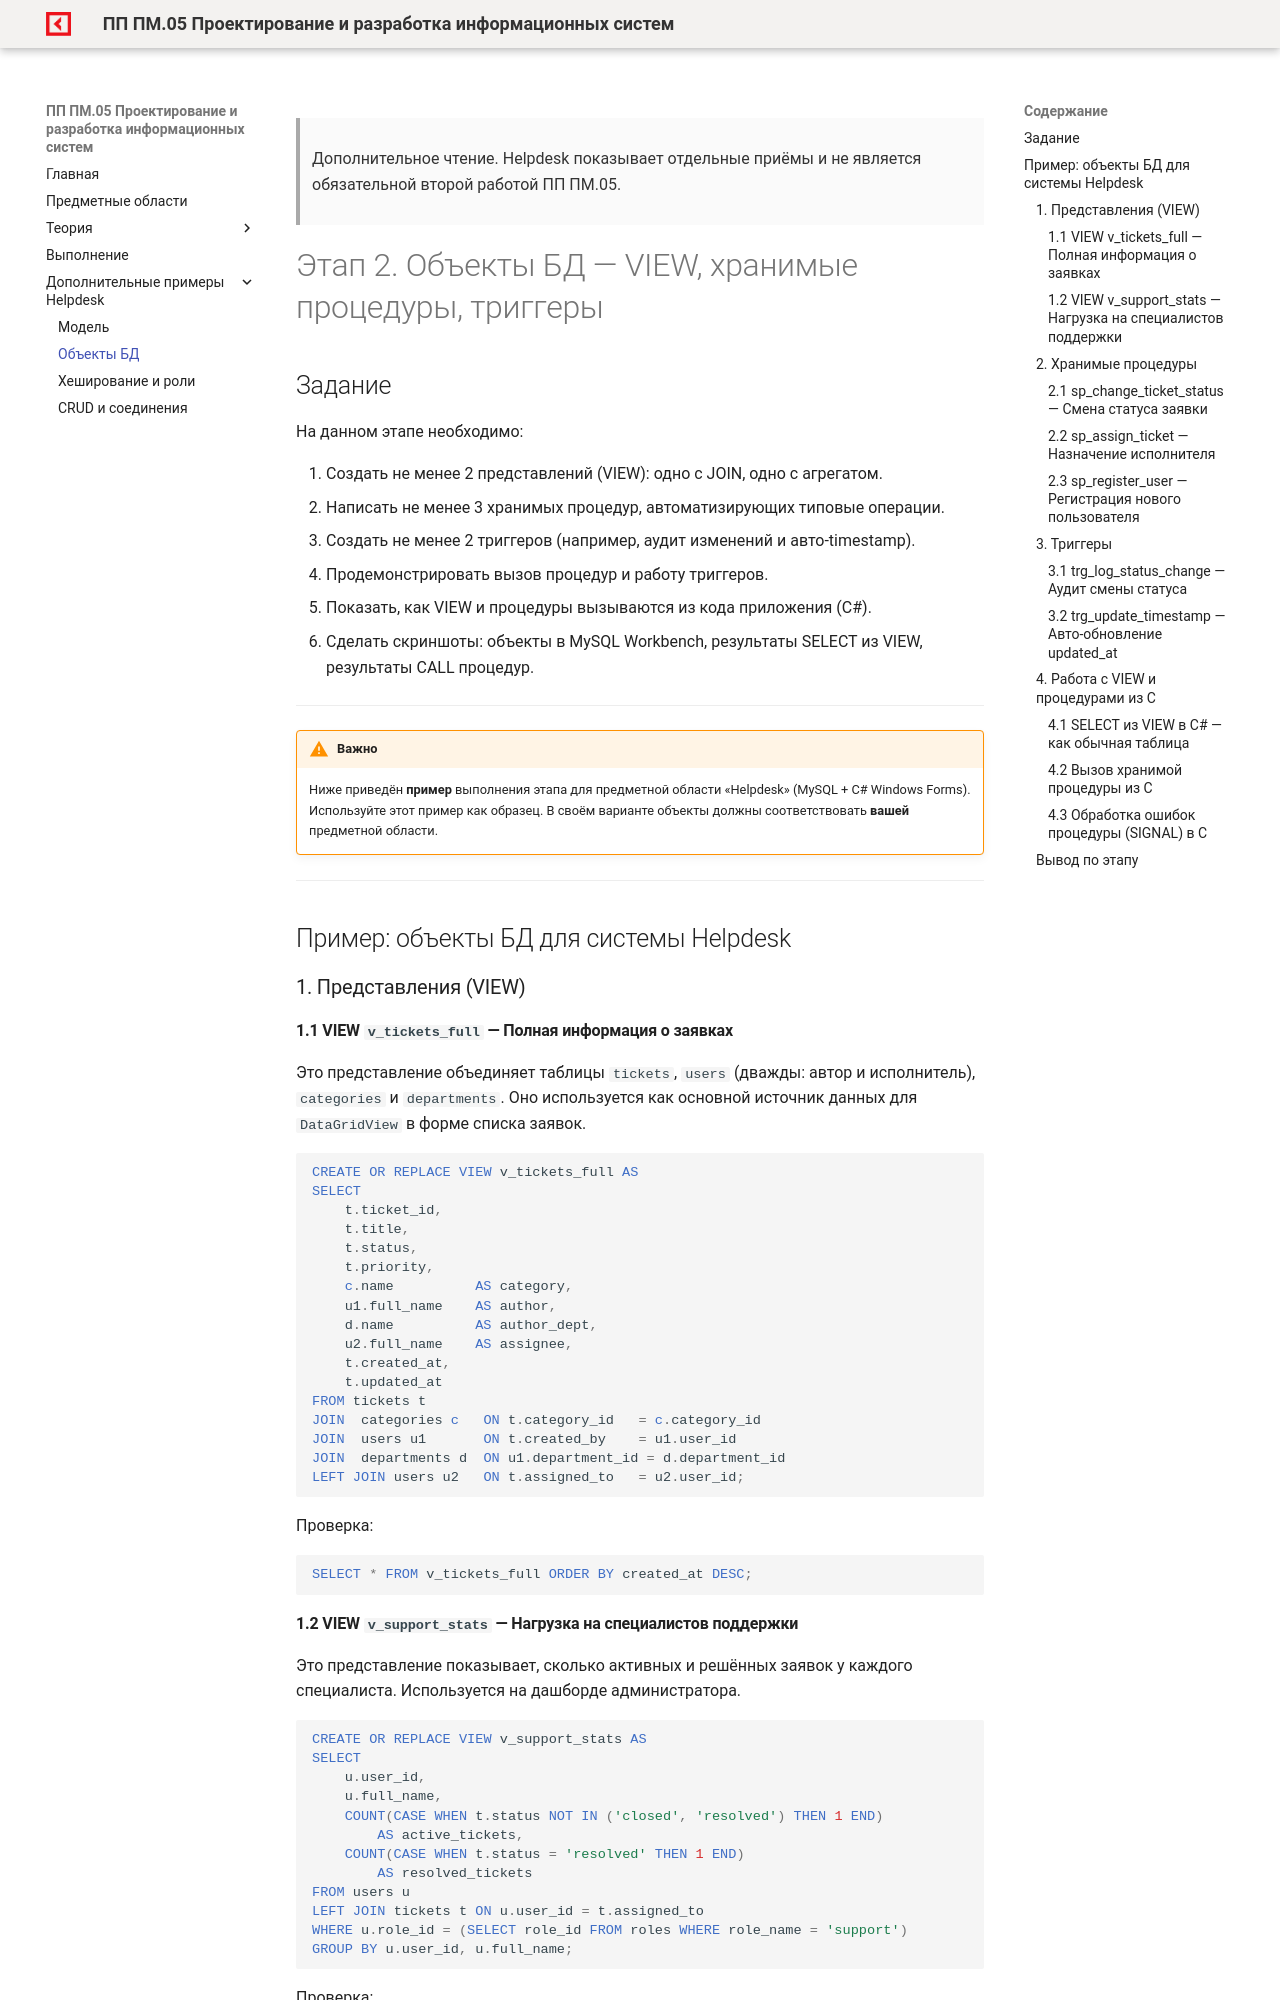

repository: OlgaKraven/DKIP.PP.PM.05-method8cem · page: examples/helpdesk2.html · generator: mkdocs

> Дополнительное чтение. Helpdesk показывает отдельные приёмы и не является обязательной второй работой ПП ПМ.05.

# Этап 2. Объекты БД — VIEW, хранимые процедуры, триггеры

## Задание

На данном этапе необходимо:

1. Создать не менее 2 представлений (VIEW): одно с JOIN, одно с агрегатом.
2. Написать не менее 3 хранимых процедур, автоматизирующих типовые операции.
3. Создать не менее 2 триггеров (например, аудит изменений и авто-timestamp).
4. Продемонстрировать вызов процедур и работу триггеров.
5. Показать, как VIEW и процедуры вызываются из кода приложения (C#).
6. Сделать скриншоты: объекты в MySQL Workbench, результаты SELECT из VIEW, результаты CALL процедур.

---

!!! warning "Важно"
    Ниже приведён **пример** выполнения этапа для предметной области «Helpdesk» (MySQL + C# Windows Forms). Используйте этот пример как образец. В своём варианте объекты должны соответствовать **вашей** предметной области.

---

## Пример: объекты БД для системы Helpdesk

### 1. Представления (VIEW)

#### 1.1 VIEW `v_tickets_full` — Полная информация о заявках

Это представление объединяет таблицы `tickets`, `users` (дважды: автор и исполнитель), `categories` и `departments`. Оно используется как основной источник данных для `DataGridView` в форме списка заявок.

```sql
CREATE OR REPLACE VIEW v_tickets_full AS
SELECT
    t.ticket_id,
    t.title,
    t.status,
    t.priority,
    c.name          AS category,
    u1.full_name    AS author,
    d.name          AS author_dept,
    u2.full_name    AS assignee,
    t.created_at,
    t.updated_at
FROM tickets t
JOIN  categories c   ON t.category_id   = c.category_id
JOIN  users u1       ON t.created_by    = u1.user_id
JOIN  departments d  ON u1.department_id = d.department_id
LEFT JOIN users u2   ON t.assigned_to   = u2.user_id;
```

Проверка:

```sql
SELECT * FROM v_tickets_full ORDER BY created_at DESC;
```

#### 1.2 VIEW `v_support_stats` — Нагрузка на специалистов поддержки

Это представление показывает, сколько активных и решённых заявок у каждого специалиста. Используется на дашборде администратора.

```sql
CREATE OR REPLACE VIEW v_support_stats AS
SELECT
    u.user_id,
    u.full_name,
    COUNT(CASE WHEN t.status NOT IN ('closed', 'resolved') THEN 1 END)
        AS active_tickets,
    COUNT(CASE WHEN t.status = 'resolved' THEN 1 END)
        AS resolved_tickets
FROM users u
LEFT JOIN tickets t ON u.user_id = t.assigned_to
WHERE u.role_id = (SELECT role_id FROM roles WHERE role_name = 'support')
GROUP BY u.user_id, u.full_name;
```

Проверка:

```sql
SELECT * FROM v_support_stats ORDER BY active_tickets DESC;
```

!!! info "Почему LEFT JOIN в v_support_stats?"
    Используется `LEFT JOIN`, а не `INNER JOIN`, чтобы в результат попали специалисты с нулём заявок. Если применить `INNER JOIN`, специалисты без заявок не отобразятся в статистике.

---

### 2. Хранимые процедуры
